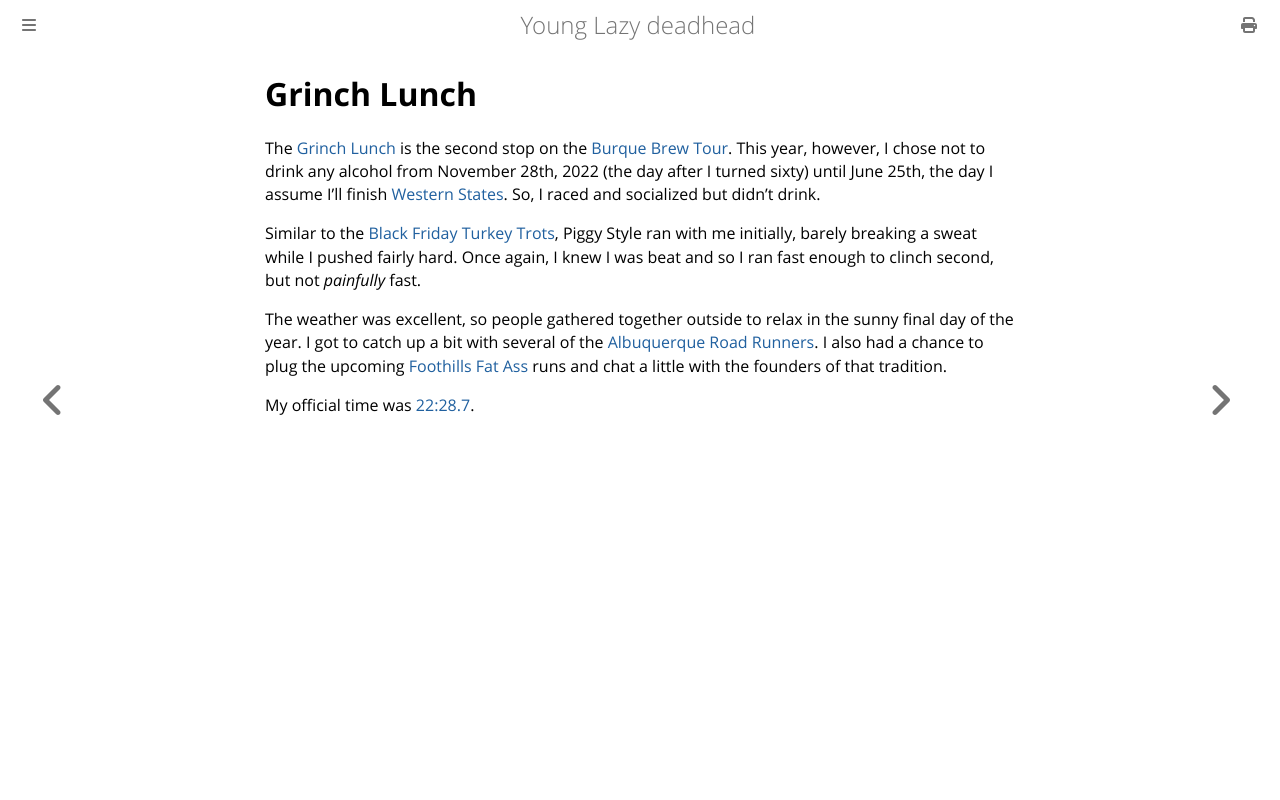

repository: ctm/yld · page: running/past/2022/grinch_lunch.html · generator: mdbook

# Grinch Lunch

The [Grinch
Lunch](https://www.facebook.com/events/1307112846691234) is the
second stop on the [Burque Brew
Tour](https://www.abqroadrunners.com/burque-brewery-tour.html). This
year, however, I chose not to drink any alcohol from November 28th,
2022 (the day after I turned sixty) until June 25th, the day I assume
I'll finish [Western States](https://www.wser.org/). So, I raced and
socialized but didn't drink.

Similar to the [Black Friday Turkey Trots](black_friday.md), Piggy
Style ran with me initially, barely breaking a sweat while I pushed
fairly hard.  Once again, I knew I was beat and so I ran fast enough
to clinch second, but not _painfully_ fast.

The weather was excellent, so people gathered together outside to
relax in the sunny final day of the year. I got to catch up a bit with
several of the [Albuquerque Road
Runners](https://www.abqroadrunners.com/). I also had a chance to plug
the upcoming [Foothills Fat
Ass](https://newmexicofa50k.wordpress.com/foothills-50k/) runs and
chat a little with the founders of that tradition.

My official time was [22:28.7](https://www.webscorer.com/racedetails?raceid=301215&did=361733).
